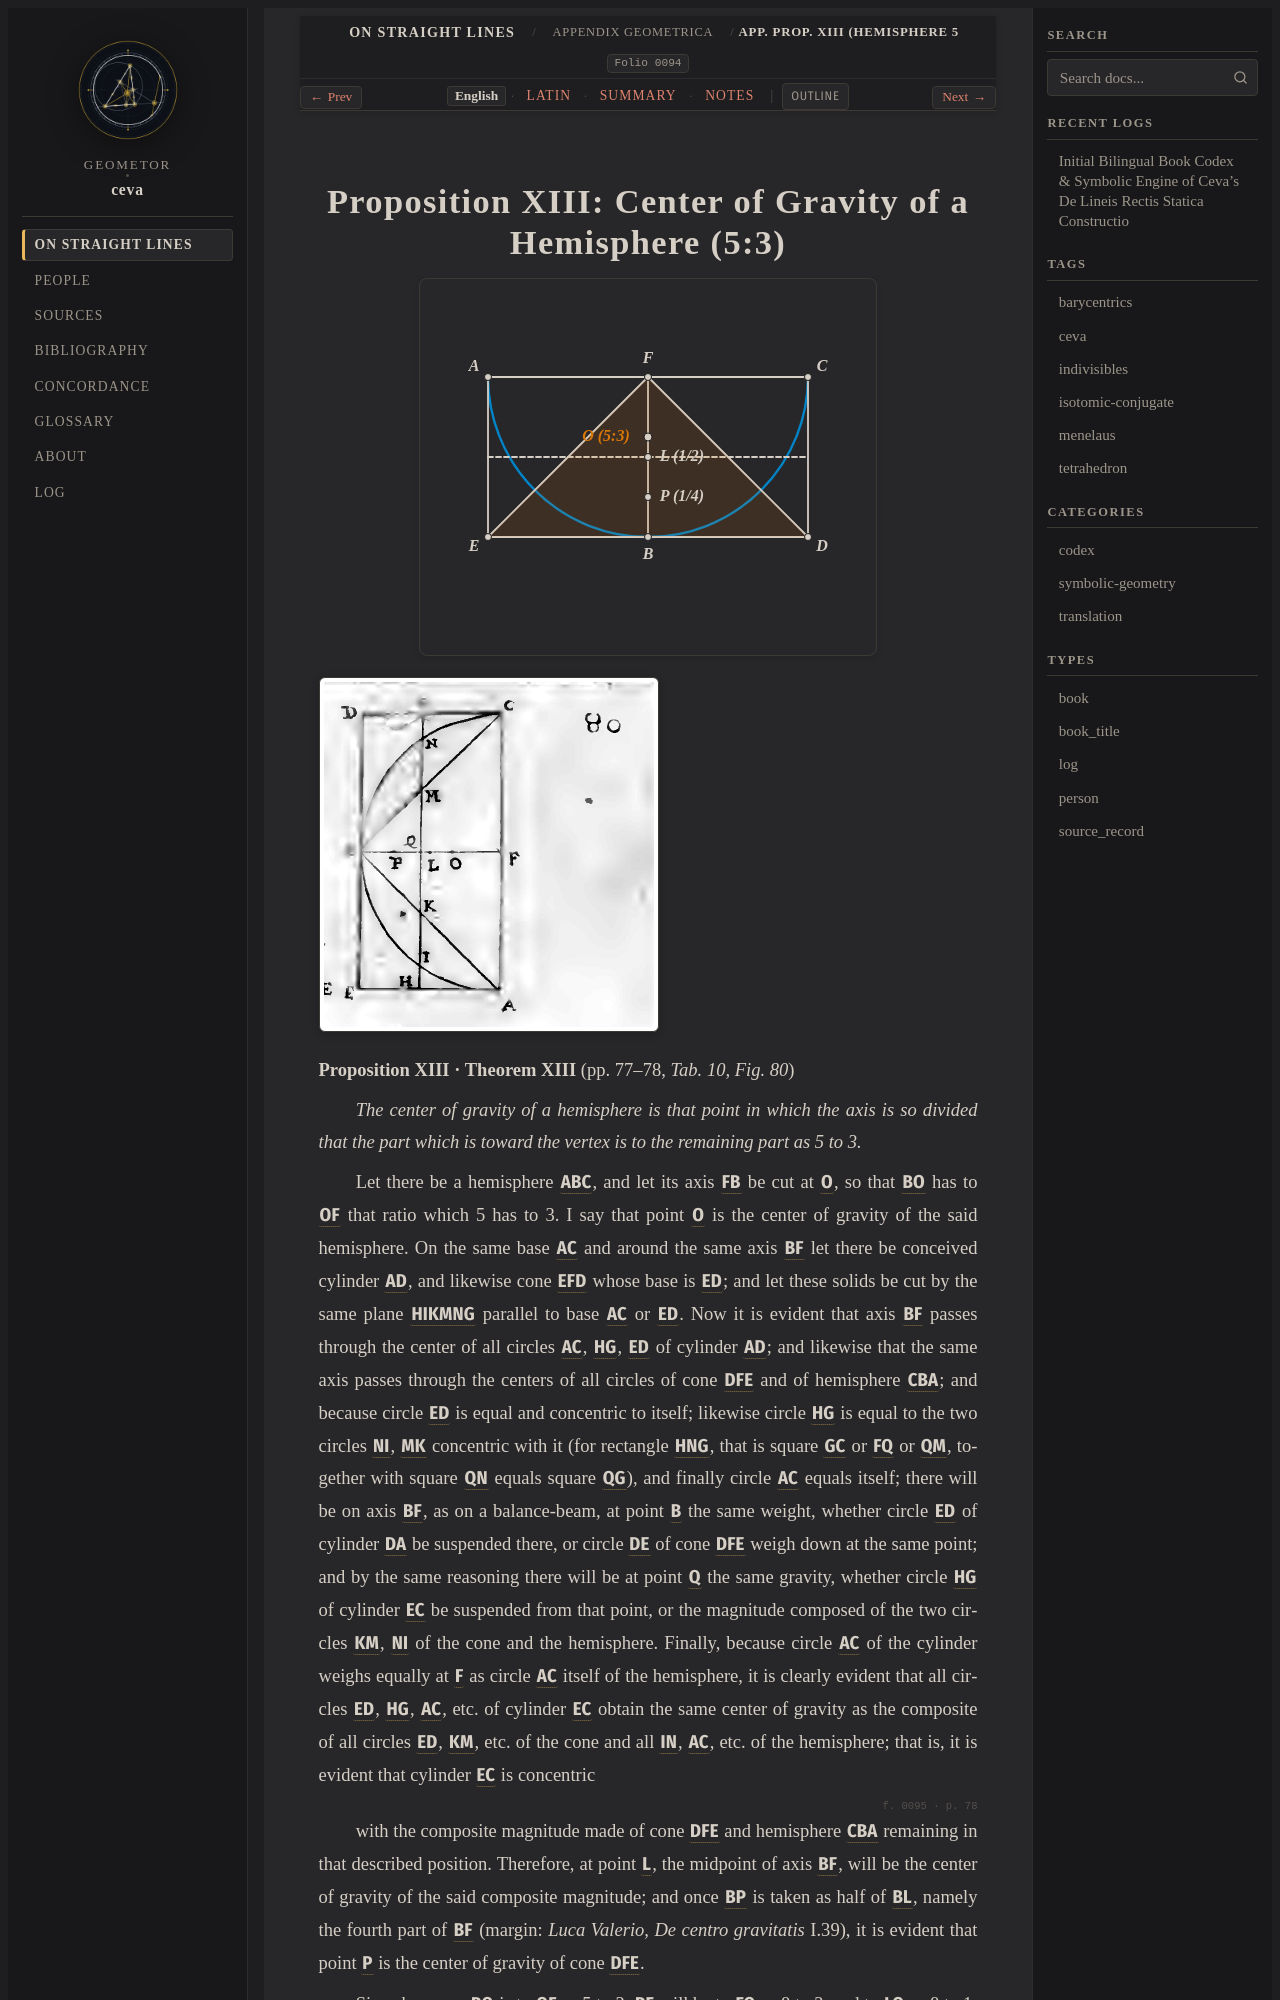

repository: geometor/ceva · page: de_lineis_rectis/appendix_geometrica/prop_13/index.html · generator: sphinx

:layout: book
:order: 13
:canonical_id: appendix_geometrica_prop_13
:breadcrumb_title: App. Prop. XIII (Hemisphere 5:3)
:folio: 0094
:tracks: English: index | Latin: la | Summary: summary | Notes: notes

.. _appendix-geometrica-prop-13:
.. _appendix-geometrica-prop-13-en:
